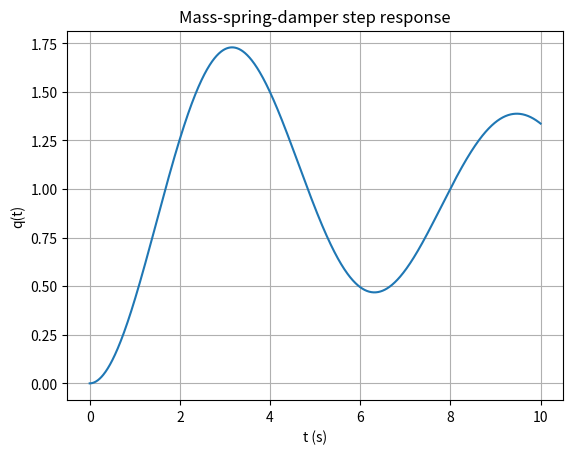

Python code for this plot:
import numpy as np
from scipy.integrate import solve_ivp
import matplotlib.pyplot as plt

# Physical parameters (e.g., simplified robot joint)
m, b, k = 1.0, 0.2, 1.0  # mass, damping, stiffness

def dynamics(t, x):
    q, qdot = x
    u = 1.0  # unit step input
    qddot = (u - b * qdot - k * q) / m
    return [qdot, qddot]

t_span = (0.0, 10.0)
x0 = [0.0, 0.0]

sol = solve_ivp(dynamics, t_span, x0, max_step=0.01, dense_output=True)

t_plot = np.linspace(0.0, 10.0, 1000)
q_plot = sol.sol(t_plot)[0]

plt.plot(t_plot, q_plot)
plt.xlabel("t (s)")
plt.ylabel("q(t)")
plt.title("Mass-spring-damper step response")
plt.grid(True)
plt.show()

# In robotics, python-control and roboticstoolbox-python use similar ODE models
# to simulate joint and manipulator dynamics before controller design.
